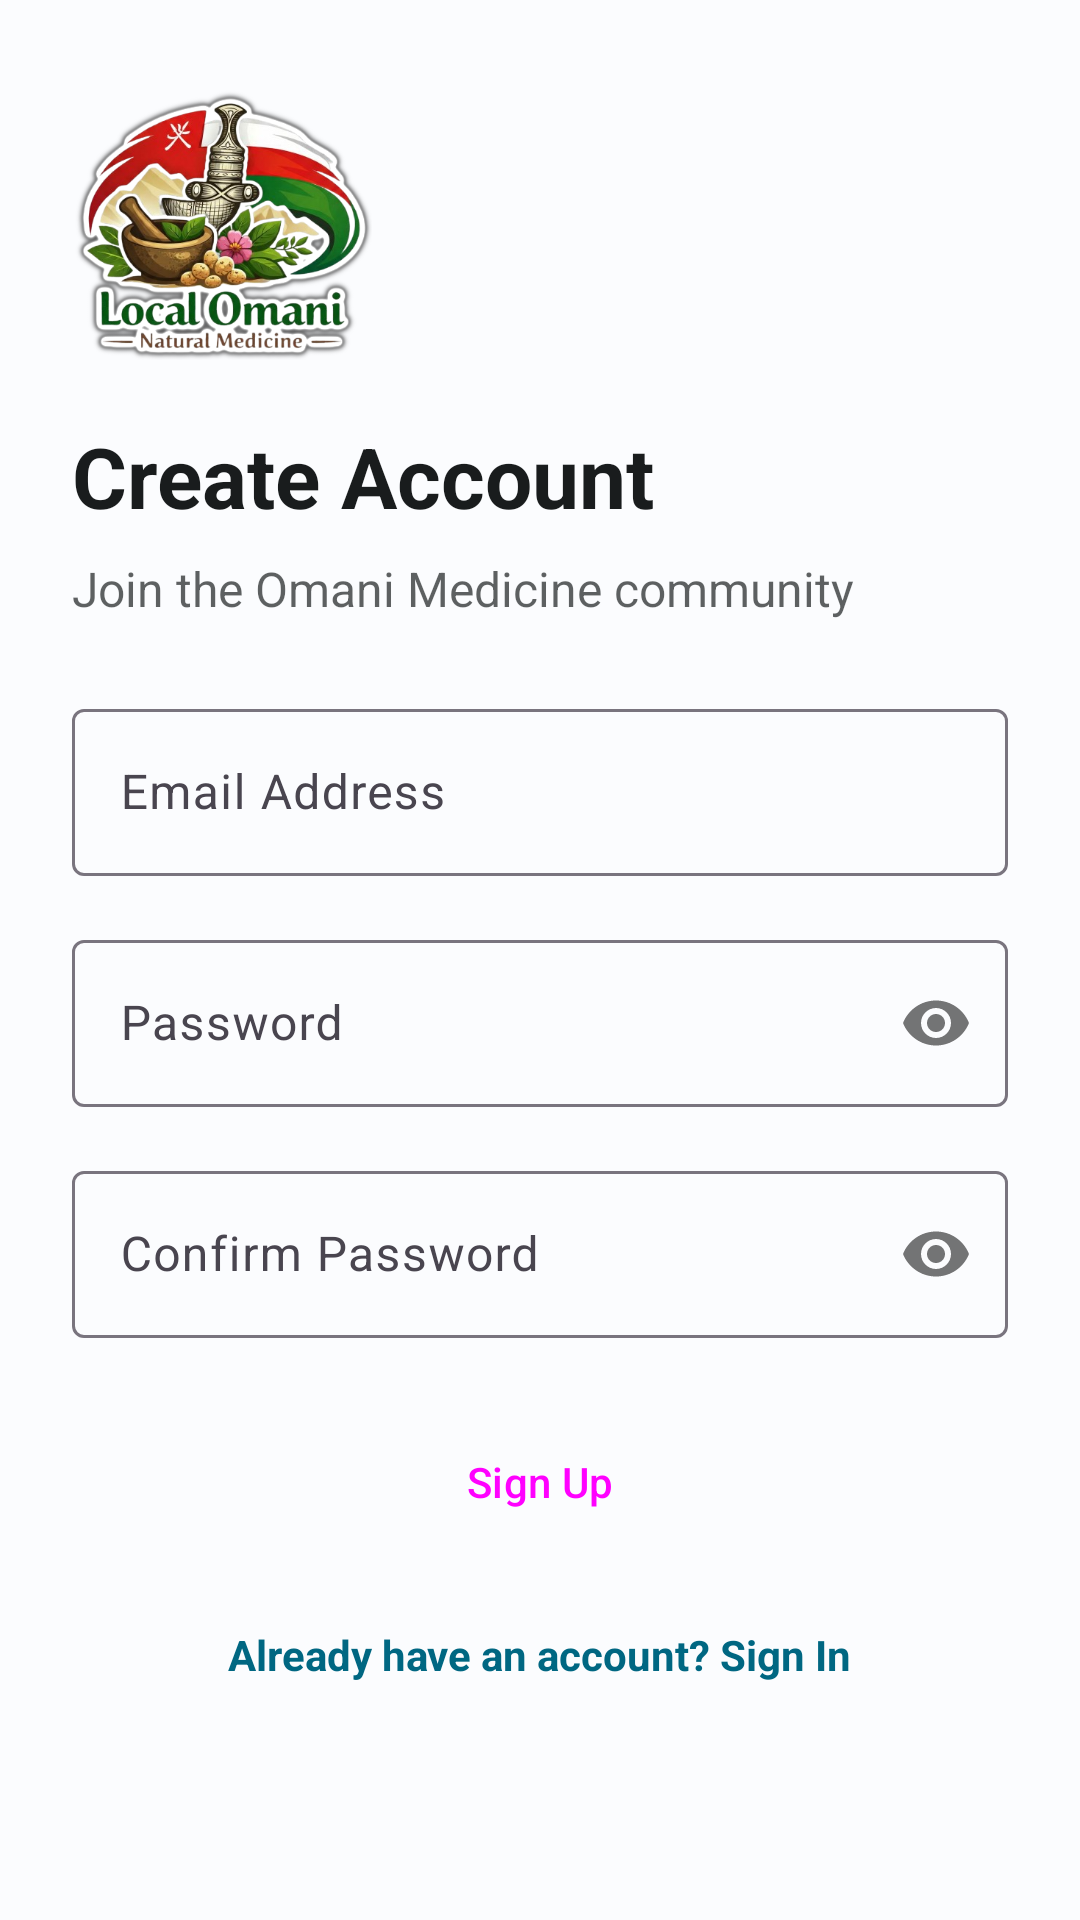

Here is an Android app screen rendered from its layout file. Give the layout XML and the strings, colors and styles it references.
<!-- AndroidManifest.xml: application theme Theme.Omanimedicien -->
<!-- res/layout/activity_sign_up2.xml -->
<?xml version="1.0" encoding="utf-8"?>
<ScrollView xmlns:android="http://schemas.android.com/apk/res/android"
    xmlns:app="http://schemas.android.com/apk/res-auto"
    xmlns:tools="http://schemas.android.com/tools"
    android:layout_width="match_parent"
    android:layout_height="match_parent"
    android:fitsSystemWindows="true"
    android:fillViewport="true">

    <LinearLayout
        android:id="@+id/main"
        android:layout_width="match_parent"
        android:layout_height="wrap_content"
        android:orientation="vertical"
        android:padding="24dp"
        tools:context=".SignUpActivity2">

        <ImageView
            android:id="@+id/ivSignUpLogo"
            android:layout_width="100dp"
            android:layout_height="100dp"
            android:layout_marginBottom="16dp"
            android:src="@drawable/logo"
            android:contentDescription="Sign Up Logo" />

        <TextView
            android:id="@+id/tvSignUpTitle"
            android:layout_width="wrap_content"
            android:layout_height="wrap_content"
            android:text="Create Account"
            android:textSize="28sp"
            android:textStyle="bold"
            android:textColor="?attr/colorOnSurface"
            android:layout_marginBottom="8dp" />

        <TextView
            android:id="@+id/tvSignUpSub"
            android:layout_width="wrap_content"
            android:layout_height="wrap_content"
            android:text="Join the Omani Medicine community"
            android:textSize="16sp"
            android:textColor="?attr/colorOnSurface"
            android:alpha="0.7"
            android:layout_marginBottom="24dp" />

        <com.google.android.material.textfield.TextInputLayout
            android:layout_width="match_parent"
            android:layout_height="wrap_content"
            android:hint="Email Address"
            style="@style/Widget.Material3.TextInputLayout.OutlinedBox"
            android:layout_marginBottom="16dp">

            <com.google.android.material.textfield.TextInputEditText
                android:id="@+id/etEmail"
                android:layout_width="match_parent"
                android:layout_height="wrap_content"
                android:inputType="textEmailAddress" />
        </com.google.android.material.textfield.TextInputLayout>

        <com.google.android.material.textfield.TextInputLayout
            android:layout_width="match_parent"
            android:layout_height="wrap_content"
            android:hint="Password"
            app:passwordToggleEnabled="true"
            style="@style/Widget.Material3.TextInputLayout.OutlinedBox"
            android:layout_marginBottom="16dp">

            <com.google.android.material.textfield.TextInputEditText
                android:id="@+id/etPassword"
                android:layout_width="match_parent"
                android:layout_height="wrap_content"
                android:inputType="textPassword" />
        </com.google.android.material.textfield.TextInputLayout>

        <com.google.android.material.textfield.TextInputLayout
            android:layout_width="match_parent"
            android:layout_height="wrap_content"
            android:hint="Confirm Password"
            app:passwordToggleEnabled="true"
            style="@style/Widget.Material3.TextInputLayout.OutlinedBox"
            android:layout_marginBottom="24dp">

            <com.google.android.material.textfield.TextInputEditText
                android:id="@+id/etConfirmPassword"
                android:layout_width="match_parent"
                android:layout_height="wrap_content"
                android:inputType="textPassword" />
        </com.google.android.material.textfield.TextInputLayout>

        <Button
            android:id="@+id/btnCreateAccount"
            android:layout_width="match_parent"
            android:layout_height="wrap_content"
            android:text="Sign Up"
            style="@style/Widget.Material3.Button"
            android:layout_marginBottom="16dp" />

        <TextView
            android:id="@+id/tvBackToLogin"
            android:layout_width="wrap_content"
            android:layout_height="wrap_content"
            android:layout_gravity="center_horizontal"
            android:padding="8dp"
            android:text="Already have an account? Sign In"
            android:textColor="?attr/colorPrimary"
            android:textStyle="bold" />

    </LinearLayout>
</ScrollView>
<!-- resources referenced by this layout -->
<resources>
  <!-- drawable logo: png bitmap (drawable, 241736 bytes) -->
  <style name="Theme.Omanimedicien" parent="Base.Theme.Omanimedicien" />
  <style name="Base.Theme.Omanimedicien" parent="Theme.Material3.DayNight.NoActionBar">
          
          <item name="colorPrimary">@color/primary</item>
          <item name="colorOnPrimary">@color/onPrimary</item>
          <item name="colorPrimaryContainer">@color/primaryContainer</item>
          <item name="colorOnPrimaryContainer">@color/onPrimaryContainer</item>
          
          <item name="colorSecondary">@color/secondary</item>
          <item name="colorOnSecondary">@color/onSecondary</item>
          <item name="colorSecondaryContainer">@color/secondaryContainer</item>
          <item name="colorOnSecondaryContainer">@color/onSecondaryContainer</item>
          
          <item name="android:windowBackground">@color/background</item>
          <item name="colorSurface">@color/surface</item>
          <item name="colorOnSurface">@color/onSurface</item>
      </style>
  <color name="primary">#006782</color>
  <color name="onPrimary">#FFFFFF</color>
  <color name="primaryContainer">#BBE9FF</color>
  <color name="onPrimaryContainer">#001F29</color>
  <color name="secondary">#4C616B</color>
  <color name="onSecondary">#FFFFFF</color>
  <color name="secondaryContainer">#CFE6F1</color>
  <color name="onSecondaryContainer">#071E26</color>
  <color name="background">#FBFCFE</color>
  <color name="surface">#FBFCFE</color>
  <color name="onSurface">#191C1D</color>
</resources>
